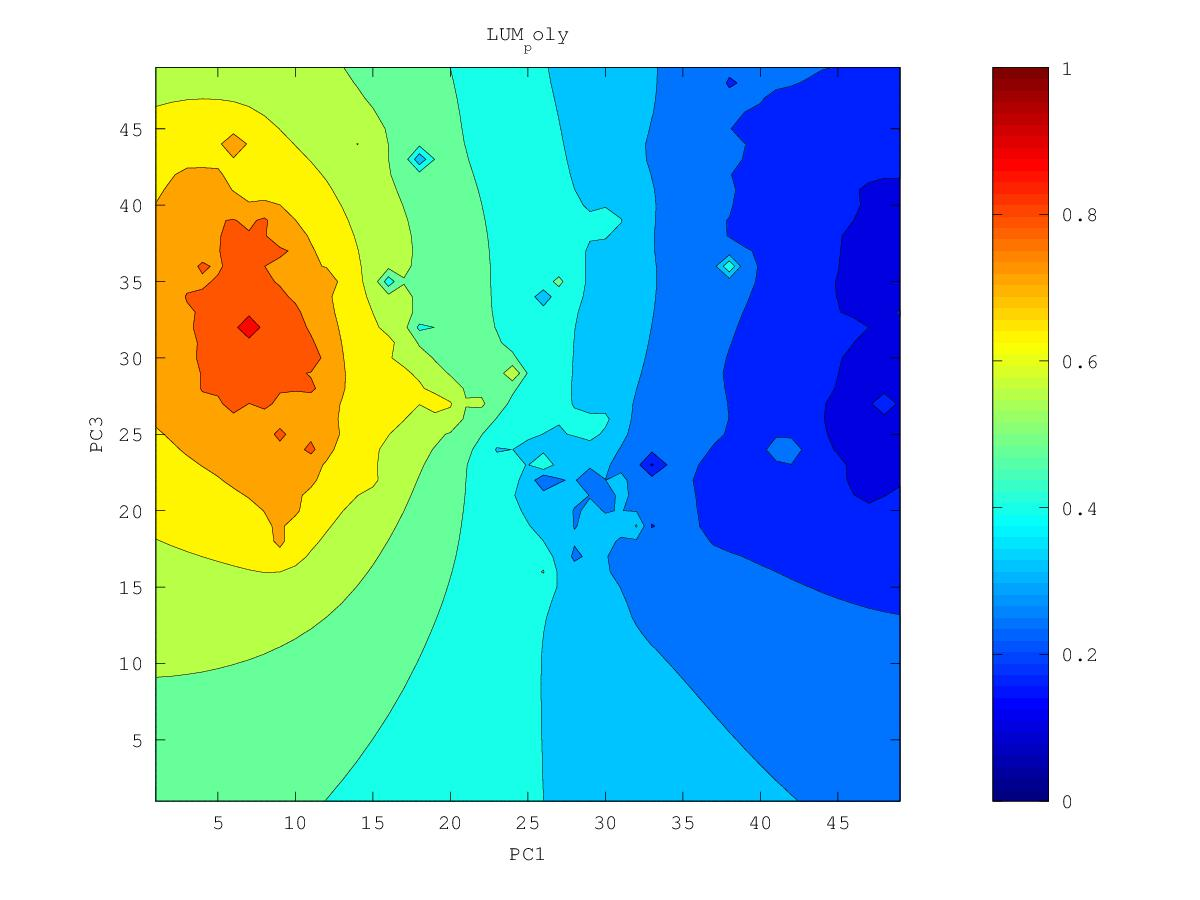

Values plotted in this chart, from the file beside it:
0.244042242546, 0.23653483242, 0.228595287056, 0.219970594129, 0.210215512369, 0.198861856531, 0.186340871982, 0.172386273507, 0.148160972143, 0.13559151407, 0.141983042309, 0.135590889322, 0.111213957365, 0.0873417106384, 0.115676513148, 0.117674258222, 0.175567688794, 0.139816712666, 0.128591272496, 0.127706346145, 0.12226694255, 0.128066487023, 0.142329941494, 0.146572713194
0.2443, 0.2366, 0.2286, 0.22, 0.2099, 0.1961, 0.175, 0.1704, 0.1523, 0.1501, 0.1421, 0.1351, 0.1309, 0.1253, 0.1279, 0.1214, 0.1396, 0.1337, 0.1269, 0.1364, 0.1315, 0.1303, 0.2459, 0.1338
0.2444, 0.236, 0.2282, 0.2204, 0.2111, 0.1978, 0.1756, 0.1735, 0.1594, 0.159, 0.1544, 0.1395, 0.1353, 0.1421, 0.1367, 0.1181, 0.1431, 0.1661, 0.1478, 0.14, 0.1428, 0.11, 0.1475, 0.1346
0.244, 0.2331, 0.2253, 0.2207, 0.2137, 0.2043, 0.1928, 0.173, 0.1702, 0.1721, 0.1663, 0.1558, 0.1519, 0.1547, 0.15, 0.1445, 0.1524, 0.1901, 0.1668, 0.1577, 0.1538, 0.1498, 0.1459, 0.1208
0.2438, 0.2218, 0.2094, 0.2207, 0.2164, 0.2096, 0.2016, 0.191, 0.186, 0.1832, 0.1755, 0.17, 0.1691, 0.167, 0.1651, 0.1651, 0.169, 0.1747, 0.1731, 0.1693, 0.1667, 0.1639, 0.1579, 0.1506
0.2471, 0.2316, 0.2228, 0.2231, 0.217, 0.2118, 0.2092, 0.2046, 0.1998, 0.1942, 0.1813, 0.1747, 0.181, 0.1714, 0.1719, 0.1753, 0.1766, 0.1793, 0.1785, 0.1764, 0.1755, 0.1745, 0.1684, 0.1681
0.2523, 0.2424, 0.2336, 0.2259, 0.2101, 0.2004, 0.2152, 0.2141, 0.2105, 0.206, 0.2004, 0.1968, 0.1948, 0.1888, 0.1867, 0.1804, 0.1778, 0.186, 0.1821, 0.1753, 0.1799, 0.1834, 0.185, 0.1883
0.2569, 0.2475, 0.2354, 0.2229, 0.221, 0.2198, 0.2232, 0.2223, 0.2197, 0.2165, 0.2135, 0.2113, 0.2095, 0.2071, 0.2044, 0.2005, 0.1978, 0.1951, 0.1854, 0.1669, 0.1771, 0.189, 0.1852, 0.2045
0.2608, 0.2518, 0.2369, 0.1956, 0.23, 0.232, 0.2311, 0.2289, 0.2269, 0.2245, 0.2227, 0.2228, 0.2234, 0.2229, 0.2208, 0.2173, 0.2131, 0.2064, 0.1806, 0.1828, 0.1848, 0.2001, 0.2039, 0.2183
0.2636, 0.2559, 0.2477, 0.2398, 0.2384, 0.2394, 0.2365, 0.2288, 0.2307, 0.2283, 0.2235, 0.2305, 0.2368, 0.2401, 0.2381, 0.2334, 0.228, 0.2215, 0.213, 0.207, 0.2068, 0.2144, 0.2208, 0.2274
0.2618, 0.2535, 0.2542, 0.2439, 0.2273, 0.2456, 0.2428, 0.1989, 0.2356, 0.233, 0.2103, 0.2249, 0.252, 0.267, 0.2601, 0.2502, 0.2433, 0.2373, 0.2313, 0.223, 0.17, 0.2263, 0.2324, 0.2355
0.2588, 0.237, 0.2622, 0.2561, 0.2473, 0.2567, 0.2563, 0.2521, 0.2513, 0.2485, 0.2441, 0.2417, 0.2737, 0.4735, 0.2863, 0.2661, 0.2581, 0.2525, 0.2474, 0.2417, 0.2374, 0.241, 0.2438, 0.2445
0.2807, 0.276, 0.2765, 0.2742, 0.2716, 0.271, 0.27, 0.2681, 0.2655, 0.2595, 0.2494, 0.2631, 0.2807, 0.2998, 0.2892, 0.278, 0.2716, 0.2669, 0.2626, 0.2587, 0.2559, 0.2547, 0.2548, 0.2548
0.2957, 0.2929, 0.2907, 0.2882, 0.2852, 0.2825, 0.2813, 0.2809, 0.2789, 0.2715, 0.2473, 0.2702, 0.2826, 0.2912, 0.2918, 0.2883, 0.2844, 0.2807, 0.2771, 0.2733, 0.2692, 0.264, 0.262, 0.2676
0.3073, 0.3055, 0.3033, 0.3004, 0.2957, 0.2873, 0.2864, 0.2925, 0.2934, 0.2905, 0.2842, 0.2501, 0.2852, 0.2982, 0.3008, 0.2998, 0.2975, 0.2945, 0.2912, 0.2872, 0.2816, 0.2684, 0.2469, 0.2875
0.3175, 0.3167, 0.3151, 0.3123, 0.3064, 0.2823, 0.2808, 0.3052, 0.3093, 0.3092, 0.306, 0.2992, 0.3051, 0.3117, 0.3135, 0.313, 0.3112, 0.3086, 0.3055, 0.3015, 0.2959, 0.287, 0.2774, 0.2687
0.3272, 0.3273, 0.3266, 0.3249, 0.3214, 0.3154, 0.3159, 0.3227, 0.3269, 0.3291, 0.3294, 0.3281, 0.3279, 0.3285, 0.3284, 0.3274, 0.3257, 0.3233, 0.3204, 0.3168, 0.3119, 0.3045, 0.2866, 0.2723
0.3361, 0.3374, 0.3381, 0.3379, 0.337, 0.3362, 0.3375, 0.3411, 0.3457, 0.3514, 0.3558, 0.3536, 0.349, 0.3462, 0.3445, 0.3428, 0.3409, 0.3387, 0.336, 0.333, 0.3292, 0.3244, 0.3174, 0.3119
0.3429, 0.3466, 0.3492, 0.3506, 0.3514, 0.3524, 0.3545, 0.3581, 0.3643, 0.3771, 0.4061, 0.386, 0.3697, 0.3639, 0.361, 0.3589, 0.3568, 0.3545, 0.3522, 0.3498, 0.3474, 0.3456, 0.3458, 0.3485
0.3418, 0.3547, 0.3603, 0.3631, 0.3651, 0.3669, 0.3694, 0.3732, 0.3798, 0.3946, 0.4513, 0.407, 0.3867, 0.3807, 0.3779, 0.3756, 0.3731, 0.3708, 0.3687, 0.3668, 0.3655, 0.3659, 0.3724, 0.4203
0.3421, 0.365, 0.3721, 0.3757, 0.3782, 0.3806, 0.3832, 0.3867, 0.3918, 0.3994, 0.407, 0.4046, 0.3994, 0.3972, 0.3961, 0.3934, 0.39, 0.3873, 0.3853, 0.3839, 0.383, 0.3837, 0.3895, 0.4105
0.372, 0.3799, 0.3851, 0.3886, 0.3912, 0.3937, 0.3963, 0.3994, 0.403, 0.407, 0.4102, 0.4113, 0.4121, 0.4154, 0.4204, 0.4143, 0.4068, 0.4035, 0.4021, 0.4011, 0.4001, 0.3996, 0.4008, 0.4077
0.3919, 0.3952, 0.3986, 0.4016, 0.4042, 0.4066, 0.4092, 0.4118, 0.4147, 0.4175, 0.4199, 0.422, 0.4249, 0.4338, 0.5038, 0.4373, 0.4201, 0.4188, 0.419, 0.4191, 0.4183, 0.416, 0.4124, 0.4072
0.4073, 0.4095, 0.412, 0.4146, 0.417, 0.4195, 0.4219, 0.4244, 0.4269, 0.4293, 0.4315, 0.4337, 0.4363, 0.441, 0.4446, 0.367, 0.4264, 0.4334, 0.4365, 0.4393, 0.4399, 0.4355, 0.4278, 0.4174
0.4209, 0.4228, 0.4251, 0.4274, 0.4298, 0.4322, 0.4347, 0.4371, 0.4396, 0.4419, 0.444, 0.4459, 0.4475, 0.4481, 0.443, 0.431, 0.4418, 0.4492, 0.455, 0.4639, 0.4742, 0.4613, 0.4473, 0.4328
0.4336, 0.4356, 0.4378, 0.4401, 0.4425, 0.4449, 0.4474, 0.45, 0.4525, 0.4549, 0.4571, 0.459, 0.4603, 0.4606, 0.4594, 0.4585, 0.461, 0.4655, 0.4721, 0.4874, 0.6339, 0.4894, 0.4709, 0.4526
0.4458, 0.4479, 0.4502, 0.4525, 0.4549, 0.4574, 0.46, 0.4628, 0.4656, 0.4683, 0.4708, 0.4728, 0.4742, 0.4751, 0.4753, 0.4758, 0.4772, 0.48, 0.4853, 0.4954, 0.5074, 0.5103, 0.5051, 0.4791
0.4578, 0.4601, 0.4624, 0.4647, 0.467, 0.4694, 0.4722, 0.4754, 0.4788, 0.482, 0.4849, 0.4872, 0.489, 0.4901, 0.4907, 0.491, 0.4911, 0.4914, 0.4933, 0.5025, 0.5171, 0.5392, 0.5765, 0.5116
0.4696, 0.4721, 0.4745, 0.4767, 0.4787, 0.4806, 0.4833, 0.4872, 0.4916, 0.4958, 0.4994, 0.5022, 0.5042, 0.5055, 0.506, 0.5053, 0.503, 0.4983, 0.4827, 0.4991, 0.5324, 0.5542, 0.5639, 0.5468
0.4813, 0.4841, 0.4866, 0.4886, 0.4897, 0.4898, 0.4913, 0.497, 0.5041, 0.5099, 0.5144, 0.5177, 0.52, 0.5213, 0.5215, 0.5197, 0.5133, 0.4972, 0.4917, 0.518, 0.555, 0.5892, 0.646, 0.6162
0.4932, 0.4963, 0.4991, 0.5009, 0.5005, 0.4945, 0.4849, 0.502, 0.5164, 0.5246, 0.5301, 0.5338, 0.5362, 0.5374, 0.5374, 0.5353, 0.5257, 0.4824, 0.5141, 0.5551, 0.5838, 0.6154, 0.6872, 0.6055
0.5051, 0.5087, 0.5121, 0.5145, 0.5138, 0.5017, 0.345, 0.5087, 0.5311, 0.5408, 0.5468, 0.5508, 0.5528, 0.553, 0.5526, 0.5529, 0.5468, 0.4635, 0.5515, 0.5893, 0.6264, 0.65, 0.6405, 0.6148
0.5171, 0.5215, 0.5259, 0.53, 0.5323, 0.5298, 0.5258, 0.5377, 0.5503, 0.5588, 0.5649, 0.5689, 0.5702, 0.5665, 0.5584, 0.569, 0.5778, 0.5845, 0.6191, 0.6221, 0.6509, 0.6496, 0.6452, 0.6412
0.529, 0.5342, 0.5402, 0.547, 0.5546, 0.5598, 0.5607, 0.5644, 0.5712, 0.5782, 0.5843, 0.5888, 0.5902, 0.5822, 0.4345, 0.5848, 0.608, 0.6237, 0.6515, 0.644, 0.6478, 0.6512, 0.6552, 0.6849
0.5405, 0.5465, 0.5539, 0.564, 0.5814, 0.6068, 0.5892, 0.5868, 0.5915, 0.5981, 0.6048, 0.6106, 0.6144, 0.6141, 0.6114, 0.6241, 0.6383, 0.6493, 0.6584, 0.6633, 0.666, 0.6672, 0.6671, 0.6647
0.5515, 0.558, 0.5662, 0.5775, 0.5979, 0.6407, 0.6077, 0.6052, 0.6105, 0.618, 0.6261, 0.6339, 0.641, 0.6472, 0.6534, 0.6612, 0.6699, 0.6782, 0.6849, 0.6895, 0.6917, 0.6911, 0.6878, 0.6836
0.5616, 0.5684, 0.5769, 0.5873, 0.5998, 0.6108, 0.6153, 0.6205, 0.6284, 0.6379, 0.648, 0.6582, 0.6682, 0.6792, 0.6904, 0.6959, 0.7023, 0.7102, 0.7172, 0.7217, 0.7253, 0.7247, 0.7147, 0.7102
0.5708, 0.5781, 0.5867, 0.5964, 0.6067, 0.6166, 0.6255, 0.6349, 0.6457, 0.6577, 0.6705, 0.6833, 0.6957, 0.7106, 0.7903, 0.7299, 0.7352, 0.7452, 0.7558, 0.761, 0.7625, 0.7686, 0.7425, 0.741
0.5791, 0.587, 0.596, 0.6059, 0.6163, 0.6267, 0.6373, 0.649, 0.6625, 0.6777, 0.6939, 0.7107, 0.7256, 0.7355, 0.7479, 0.7564, 0.7695, 0.7837, 0.8088, 0.8616, 0.7917, 0.8086, 0.765, 0.7652
0.5868, 0.5954, 0.6052, 0.6158, 0.6269, 0.6379, 0.6491, 0.6619, 0.678, 0.6977, 0.7186, 0.7418, 0.789, 0.7625, 0.7679, 0.7863, 0.81, 0.8301, 0.8592, 0.8307, 0.8088, 0.7996, 0.7836, 0.7753
0.5938, 0.6034, 0.6142, 0.6261, 0.6385, 0.65, 0.6601, 0.671, 0.6894, 0.7185, 0.749, 0.7691, 0.8053, 0.785, 0.791, 0.8097, 0.8286, 0.8473, 0.8591, 0.8413, 0.8132, 0.7994, 0.7907, 0.7819
0.6003, 0.6106, 0.6226, 0.6366, 0.6524, 0.6661, 0.6714, 0.6693, 0.6832, 0.7346, 0.809, 0.8002, 0.8186, 0.797, 0.8072, 0.8079, 0.8238, 0.8446, 0.8567, 0.8492, 0.8316, 0.8151, 0.8029, 0.7859
0.6059, 0.6168, 0.63, 0.6467, 0.6703, 0.7049, 0.691, 0.6643, 0.6408, 0.737, 0.7851, 0.8023, 0.8152, 0.808, 0.8043, 0.8199, 0.8497, 0.9545, 0.8429, 0.8486, 0.8369, 0.8162, 0.7963, 0.781
0.6107, 0.6217, 0.6352, 0.653, 0.6812, 0.7922, 0.71, 0.7009, 0.7148, 0.7498, 0.7997, 0.8218, 0.8348, 0.8043, 0.805, 0.8262, 0.8578, 0.8471, 0.8293, 0.8297, 0.8407, 0.8126, 0.8134, 0.7864
0.6145, 0.625, 0.6379, 0.654, 0.6748, 0.697, 0.7065, 0.7257, 0.7451, 0.7607, 0.7938, 0.7908, 0.7918, 0.7936, 0.7993, 0.84, 0.8249, 0.8415, 0.8201, 0.8276, 0.8749, 0.804, 0.7894, 0.7856
0.6172, 0.6267, 0.6385, 0.6525, 0.6686, 0.6854, 0.7033, 0.7298, 0.7495, 0.7847, 0.7731, 0.7745, 0.7879, 0.8, 0.7936, 0.8, 0.8033, 0.8163, 0.8048, 0.8082, 0.7999, 0.8004, 0.7836, 0.7662
0.6188, 0.6272, 0.6378, 0.6502, 0.6643, 0.6799, 0.6991, 0.7319, 0.7512, 0.7473, 0.7549, 0.7604, 0.7713, 0.7893, 0.7835, 0.8007, 0.7895, 0.7833, 0.781, 0.7788, 0.7758, 0.7736, 0.7642, 0.7499
0.6189, 0.6265, 0.6361, 0.6473, 0.6599, 0.6742, 0.6911, 0.7133, 0.7276, 0.7348, 0.7643, 0.7522, 0.752, 0.7574, 0.7613, 0.7666, 0.7661, 0.7629, 0.761, 0.7593, 0.7579, 0.7586, 0.752, 0.7368
0.6176, 0.6248, 0.6336, 0.6438, 0.655, 0.6674, 0.681, 0.695, 0.7074, 0.7198, 0.7382, 0.7363, 0.7355, 0.7386, 0.742, 0.7447, 0.7455, 0.7449, 0.7437, 0.7426, 0.7429, 0.7559, 0.7527, 0.725
